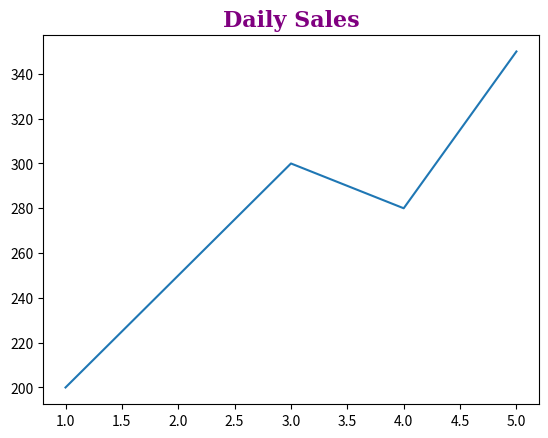

This figure's Python source:
'''
- plt.title() - The function plt.title() is used to add a title to your plot.
              This title appears at the top of the figure and describes what the chart is about.

🔹 Customization Options
    You can style the title with several parameters:

    plt.title("Customized Title", 
            fontsize=16,        # Text size
            fontfamily="serif"  # Text style
            color="purple",     # Text color
            loc="left",         # Position: 'left', 'center', 'right'
            fontweight="bold")  # Bold text

    fontsize → Controls size of the title text
    fontfamily → Change text style. Common families: "serif", "sans-serif", "monospace"
    color → Sets text color
    loc → Aligns title ("left", "center", "right")
    fontweight → "bold", "normal", "light" 

    By default size 12, black, centered, normal weight.             


'''

import matplotlib.pyplot as plt

days = [1, 2, 3, 4, 5]
sales = [200, 250, 300, 280, 350]

plt.plot(days, sales)

# plt.title("Daily Sales")
plt.title("Daily Sales",
          fontsize=16,
          fontfamily="serif",
          color="purple",
          loc="center",
          fontweight="bold"
          )

plt.show()
